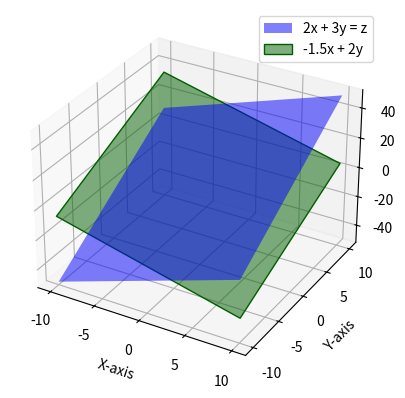

This chart was generated by the following Python code:
import numpy as np
import matplotlib.pyplot as myplt
from mpl_toolkits.mplot3d import Axes3D

# Define the linear equations
# for example, 2x + 3y = z and 1.5x + 2y = z

def equation1(x, y):
    return 2 * x + 3 * y

def equation2(x, y):
    return -1.5 * x + 2 * y

# create data points
x = np.linspace(-10, 10, 100)
y = np.linspace(-10, 10, 100)
x, y = np.meshgrid(x, y)

# calculate the z values based on the linear equations
z1 = equation1(x, y)
z2 = equation2(x, y)

# Create a 3d plot
fig = myplt.figure()

# 111 represents the number of rows, the number of columns and the index of the subplot in a grid
# in this case it creates a single subplot in a 1 x 1 grid and the subplot is at index 1
ax = fig.add_subplot(111, projection='3d')
ax.plot_surface(x, y, z1, alpha=0.5, rstride=100, cstride=100, color='b', label='2x + 3y = z')
ax.plot_surface(x, y, z2, alpha=0.5, facecolors='g', rstride=100, cstride=100, label='-1.5x + 2y')

# add labels and legends
ax.set_xlabel('X-axis')
ax.set_ylabel('Y-axis')
ax.set_zlabel('Z-axis')
ax.legend()

# show the plot
myplt.show()

